Labelled photos from "yolo_classification_data", an image-classification folder in MarinaNasser/Nebras_RandD. The possible labels are: ascending colon, cecum, descending colon, hepatic flexure, rectum, sigmoid colon, splenic flexure, transverse colon.

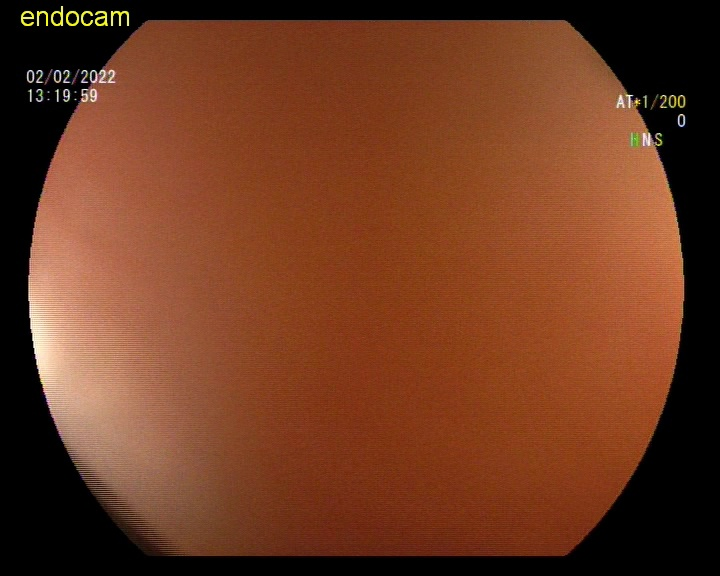
Label: descending colon

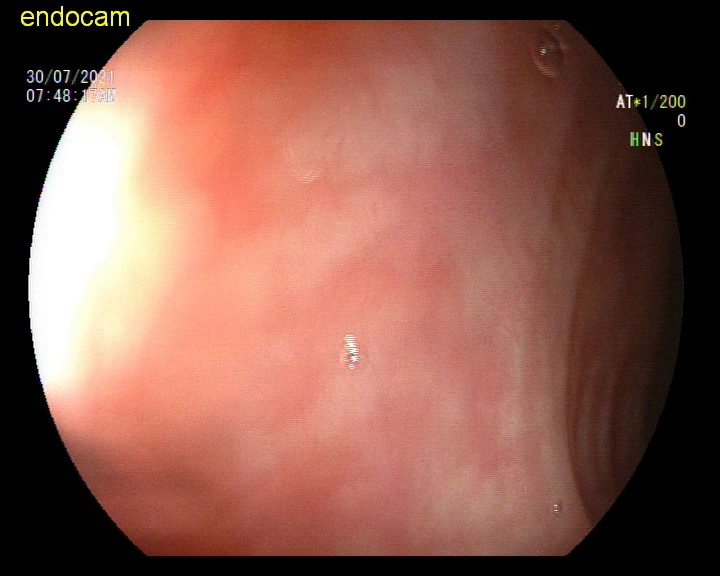
Label: rectum

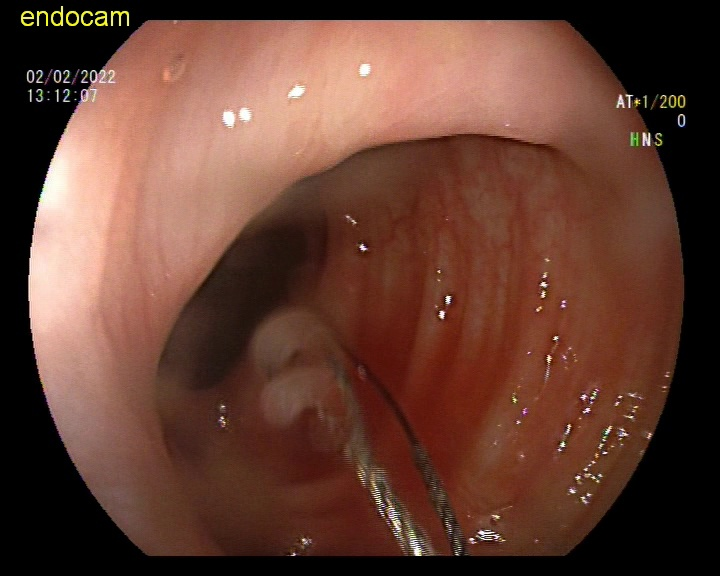
Label: descending colon

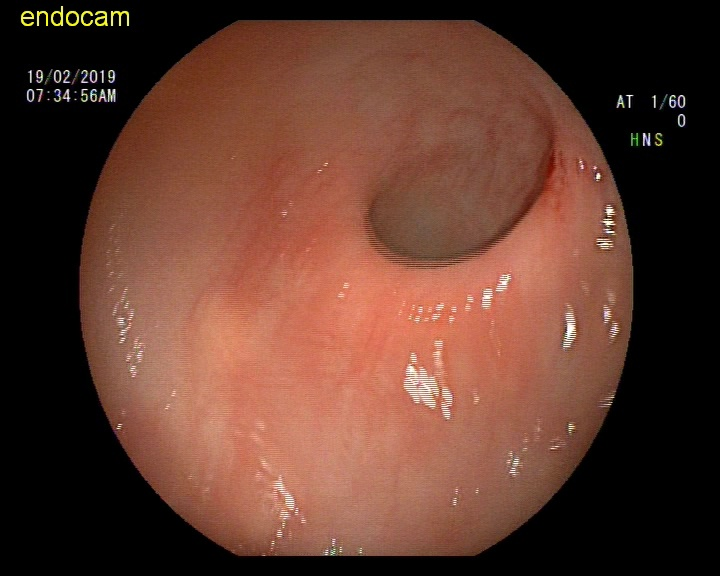
Label: sigmoid colon

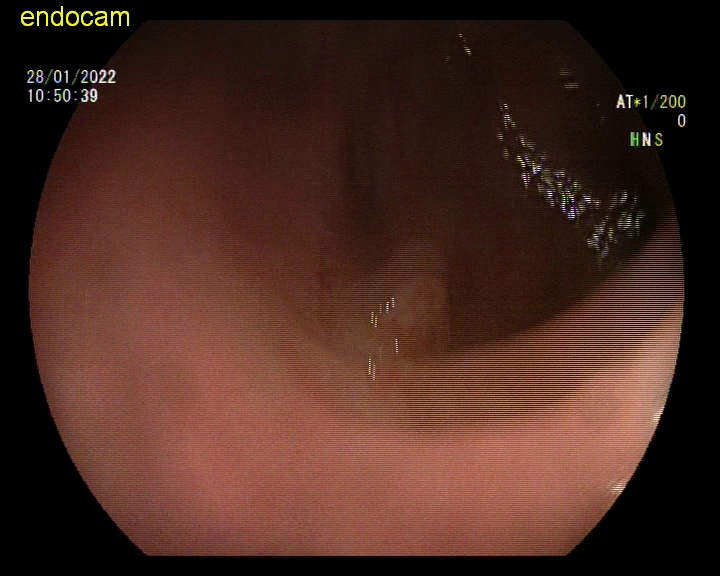
Label: ascending colon

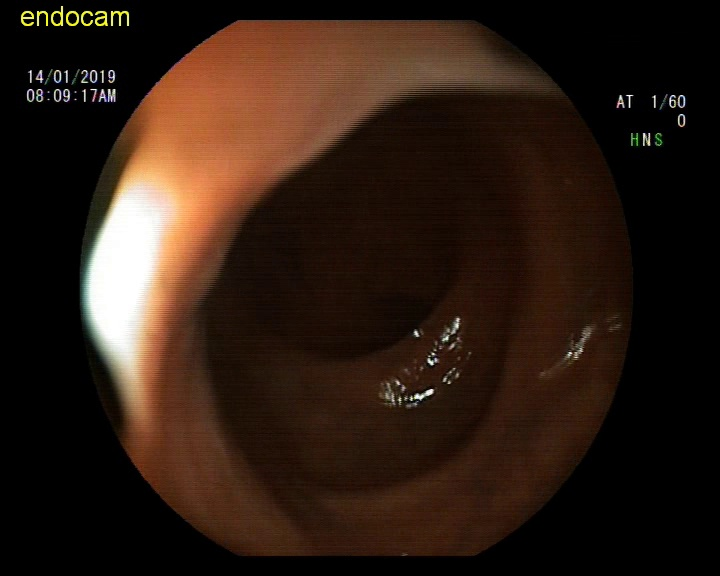
Label: ascending colon
